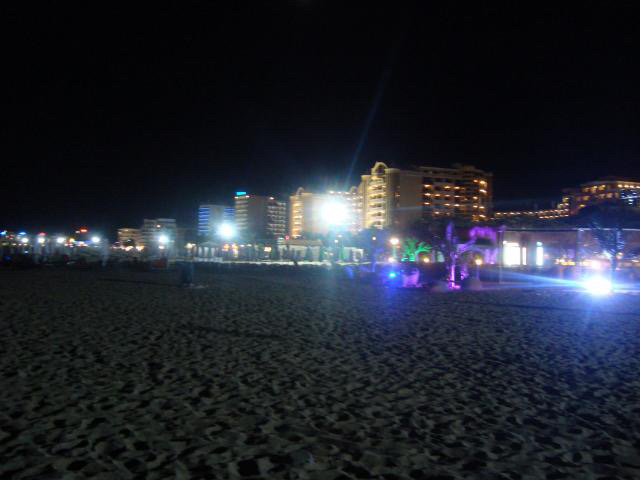
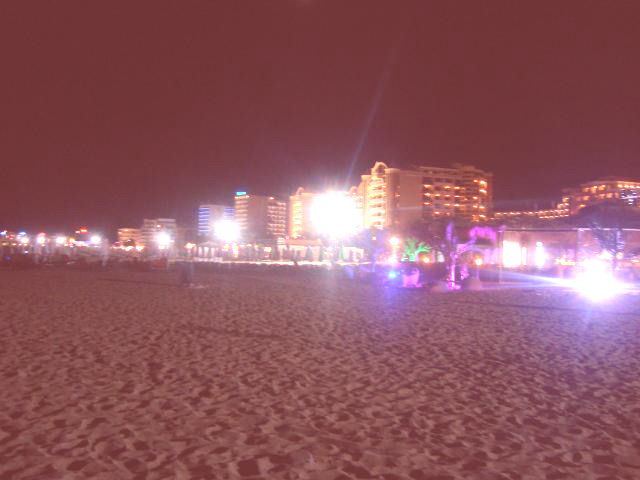
Input picture: input.jpg (640x480), committed beside the script.
Output picture: output.jpg (640x480), as committed by the script's author.
Transform script: index.ts (TypeScript; library hint: a JavaScript image library): line 9 names the input picture, line 17 names the output picture.
import Jimp from 'jimp';

const options = [
    // {apply: "hue", params: [70] },
    { apply: "red", params: [60] },
    { apply: "brighten", params: [20] },
];

Jimp.read("img/input.jpg", (err: any, lenna: any) => {
    if (err) throw err;
    lenna
        .color(options)
        // .pixelate(2)
        // .resize(256, 256) // resize
        // .quality(60) // set JPEG quality
        // .greyscale() // set greyscale
        .write("img/output.jpg"); // save
});
console.log("lol")